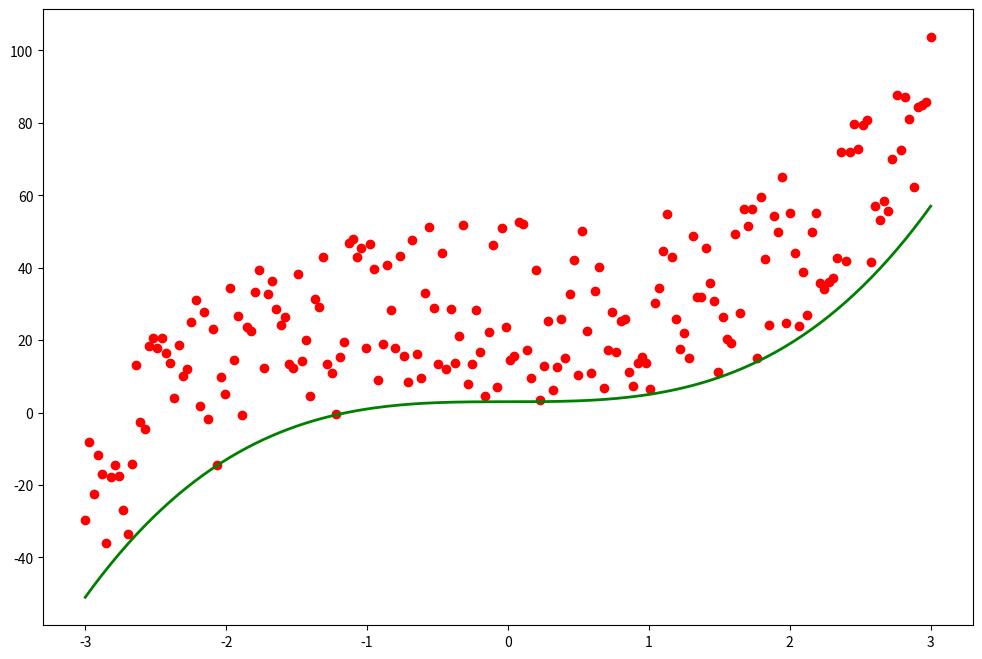
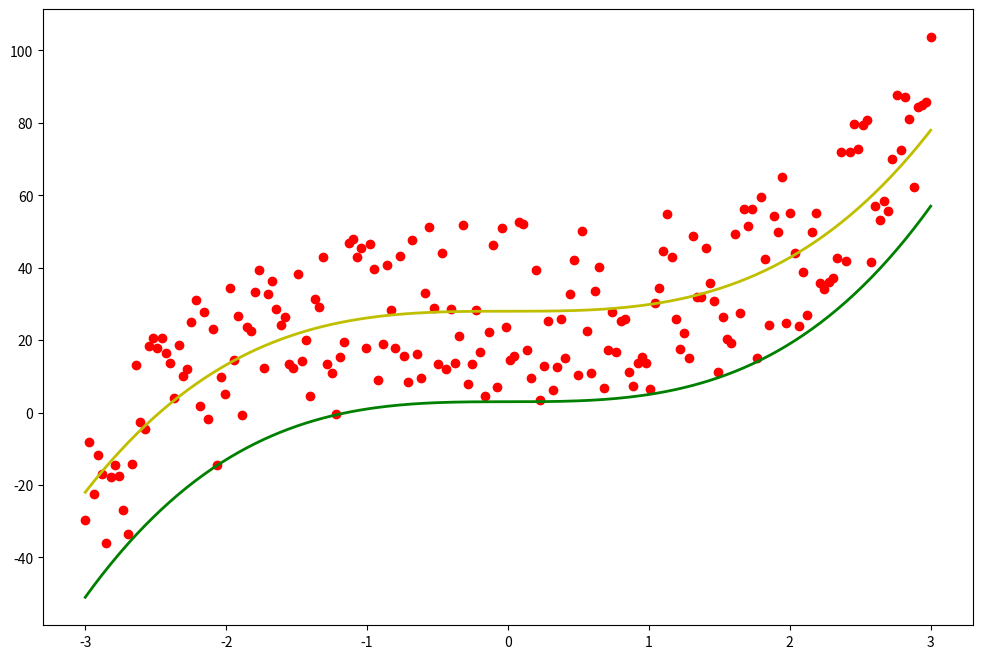

The matplotlib source for these figures, in order:
# coding: utf-8
import numpy as np
import matplotlib.pyplot as plt
#matplotlib inline

def generate_data():
    X = np.linspace(-3, 3, 200).reshape(200, 1)
    y = 2 * X*X*X + 3 + (np.random.rand(200, 1)*50)
    return X, y

X, y = generate_data()

fig = plt.figure(figsize=(12, 8))

ax = fig.add_subplot(1,1,1)
ax.scatter(X, y, c= 'r')
ax.plot(X, 2 * X*X*X + 3, c='g', linewidth=2)
plt.show()

def learn_para(X, y, batch_size = 5, epoch_num  = 5):
    
    batch_num = int(X.shape[0] / batch_size)
    print(type(batch_num))
    X = X[:batch_size * batch_num]
    y = y[:batch_size * batch_num]
    
    cost = 0
    w = 0
    b = 0
    learn_rate = 0.05

    for i in range(epoch_num):
        
        X_y = np.concatenate((X, y), axis=1)
        np.random.shuffle(X_y)
        X, y = X_y[:, 0].reshape(200, 1), X_y[:, 1].reshape(200, 1)
        for index in range(0, len(X), batch_size):
            batch_X = X[index: index+batch_size].reshape(batch_size, 1)
            batch_y = y[index: index+batch_size].reshape(batch_size, 1)
            #yield batch_X, batch_y
            
            predict = w * batch_X*batch_X*batch_X + b
            cost = np.power((predict - batch_y), 2).sum()/(2*batch_size)
            
            w = w - learn_rate * (-(batch_y-predict)*batch_X).mean()
            b = b - learn_rate * (-(batch_y-predict)).mean()
    return w, b

w, b = learn_para(X, y)
predict = w * X*X*X + b

fig = plt.figure(figsize=(12, 8))

ax = fig.add_subplot(1,1,1)
ax.scatter(X, y, c= 'r')
ax.plot(X, 2 * X*X*X + 3, c='g', linewidth=2)
ax.plot(X, predict, c='y', linewidth=2)
plt.show()
